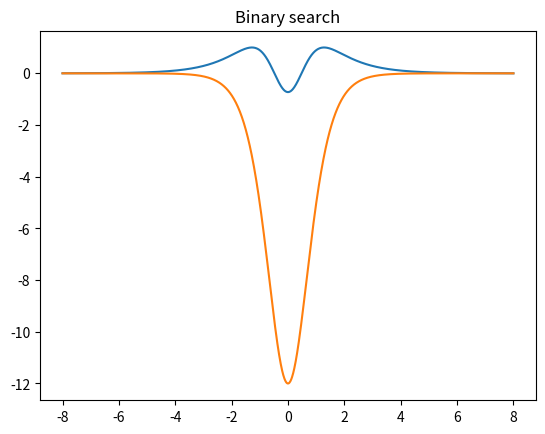
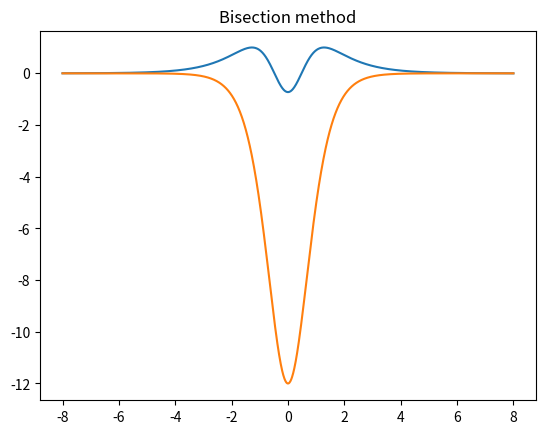
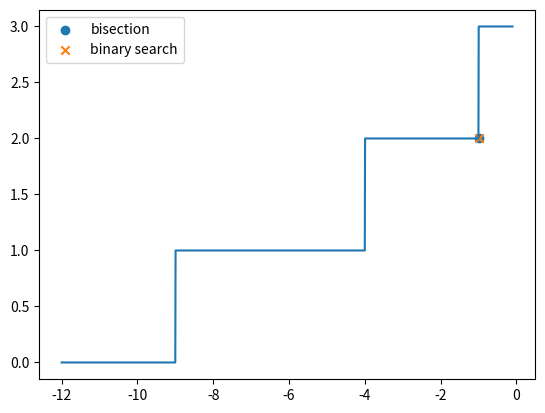

The matplotlib source for these figures, in order:
import numpy as np
import matplotlib.pyplot as plt


# Parameters
ximax = 8
ximin = -ximax
Nsteps = 100*2*ximax
b = 3
nu0 = 12
h = (ximax - ximin)/Nsteps
target = 2  # target number of nodes in search
ep = -(b-target)**2


xi = np.linspace(ximin, ximax, Nsteps)

nu = np.array([-nu0 * (np.cosh(xi_) ** -2) for xi_ in xi])


def gen_phi(ep_):

    phi_ = np.zeros(np.shape(xi))

    f = nu - ep_

    q = np.sqrt(-ep_)

    phi_[0] = 1
    phi_[1] = np.exp(q * h)

    for i in range(1, np.size(xi) - 1):
        phi_[i + 1] = (2 + f[i] * h ** 2) * phi_[i] - phi_[i - 1]

    return phi_


def count_nodes(fun):
    # count number of sign changes for node nr
    n = 0
    plus = (fun[1] > 0)
    for i in range(10, np.size(fun)-10):
        if plus and fun[i] < 0:
            plus = False
            n += 1
            continue
        if (not plus) and fun[i] > 0:
            plus = True
            n += 1
            continue

    return n


# actual bisection method
print(f"minimum energy function has {count_nodes(gen_phi(-nu0))} nodes")
print(f"maximum energy function has {count_nodes(gen_phi(-0.1))} nodes")


def find_ep(goal):
    ep_min = -nu0
    ep_max = -0.1
    phi_min = gen_phi(ep_min)
    phi_max = gen_phi(ep_max)

    nodes_min = count_nodes(phi_min)
    nodes_max = count_nodes(phi_max)

    if nodes_min > goal or nodes_max < goal:
        print("Not enough nodes")
        return 404

    # find right range for epsilon
    for j in range(500):
        if abs(ep_min - ep_max) < 10**-16:
            print("converged")
            break

        ep_mid = (ep_min + ep_max)/2.0
        phi_mid = gen_phi(ep_mid)

        if count_nodes(phi_mid) < goal:
            ep_min = ep_mid
            continue

        if count_nodes(phi_mid) > goal:
            ep_max = ep_mid
            continue

        test = phi_mid[-2]*phi_mid[-1] - np.exp(np.sqrt(-ep_mid)*h)*(phi_mid[-1]**2)

        if test < 1:  # Always look for maximum epsilon
            ep_min = ep_mid

        if test > 1:  # Bad guess on interval
            print("Goal outside search area")
            return 404

    return (ep_min + ep_max)/2


# Binary search double check
left = ep - 0.005
right = ep + 0.005
mid = ep

for i in range(1000):
    mid = (left + right) / 2

    phi = gen_phi(mid)

    last = phi[-1]

    if last * (-1)**target < 0:
        right = mid

    if last * (-1)**target > 0:
        left = mid


phi2 = gen_phi(mid)


Y = np.zeros(Nsteps)

nodes = np.zeros(Nsteps)

eps = np.linspace(-nu0, -0.1, Nsteps)

for i in range(Nsteps):
    phi = gen_phi(eps[i])
    Y[i] = phi[-2]*phi[-1] - np.exp(np.sqrt(-eps[i])*h)*(phi[-1]**2)
    nodes[i] = count_nodes(phi)


ep = find_ep(target)
phi = gen_phi(ep)


# normalize
phi = phi/np.max(phi)

phi2 = phi2/np.max(phi2)

print("middle value bisect:", ep)
print("binary search value:", mid)


plt.plot(xi, phi2)
plt.plot(xi, nu)
plt.title("Binary search")
plt.figure()
plt.plot(xi, phi)
plt.plot(xi, nu)
plt.title("Bisection method")
plt.figure()
plt.plot(eps, nodes)
plt.scatter(ep, count_nodes(phi), label="bisection")
plt.scatter(mid, count_nodes(phi2), marker="x", label="binary search")

plt.legend()
plt.show()
